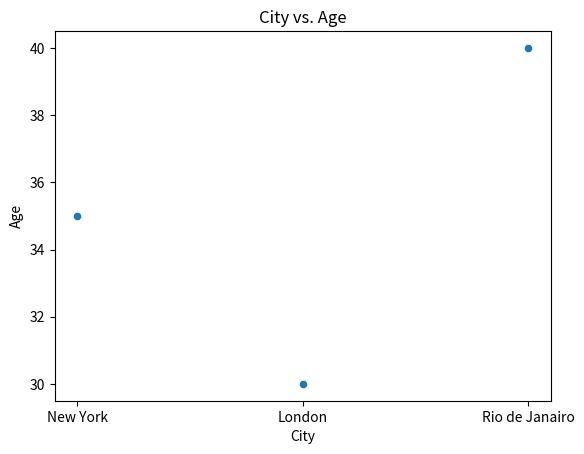

Here is the Python script that generated this plot:
import matplotlib.pyplot as plt
import pandas as pd

data = {'Name': ['Alice', 'Bob', 'Charlie'],
        'Age': [35, 30, 40],
        'City': ['New York', 'London', 'Rio de Janairo']}
df = pd.DataFrame(data)

# Plotting a scatter plot of Age vs. City
df.plot(kind='scatter', x='City', y='Age')
plt.title('City vs. Age')
plt.show()